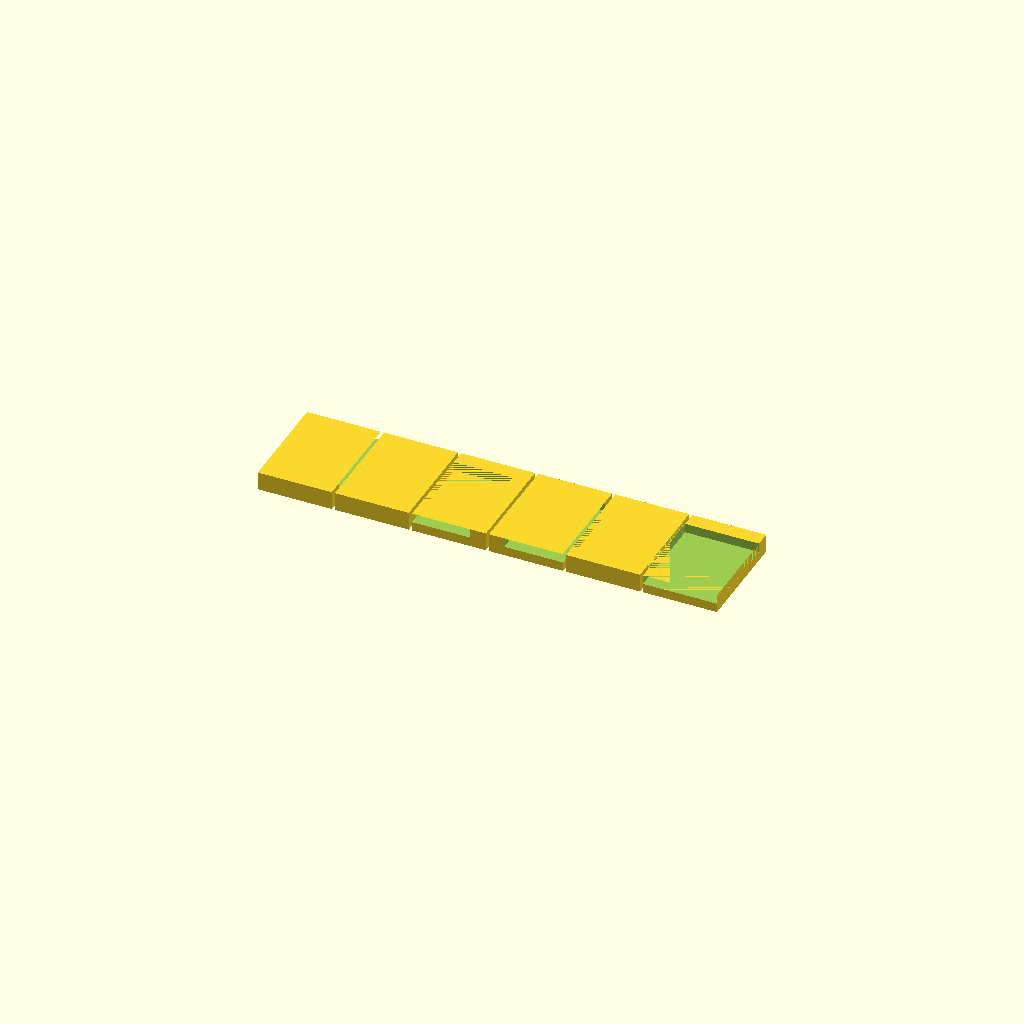
Cell 1: rendered with the file's own defaults.
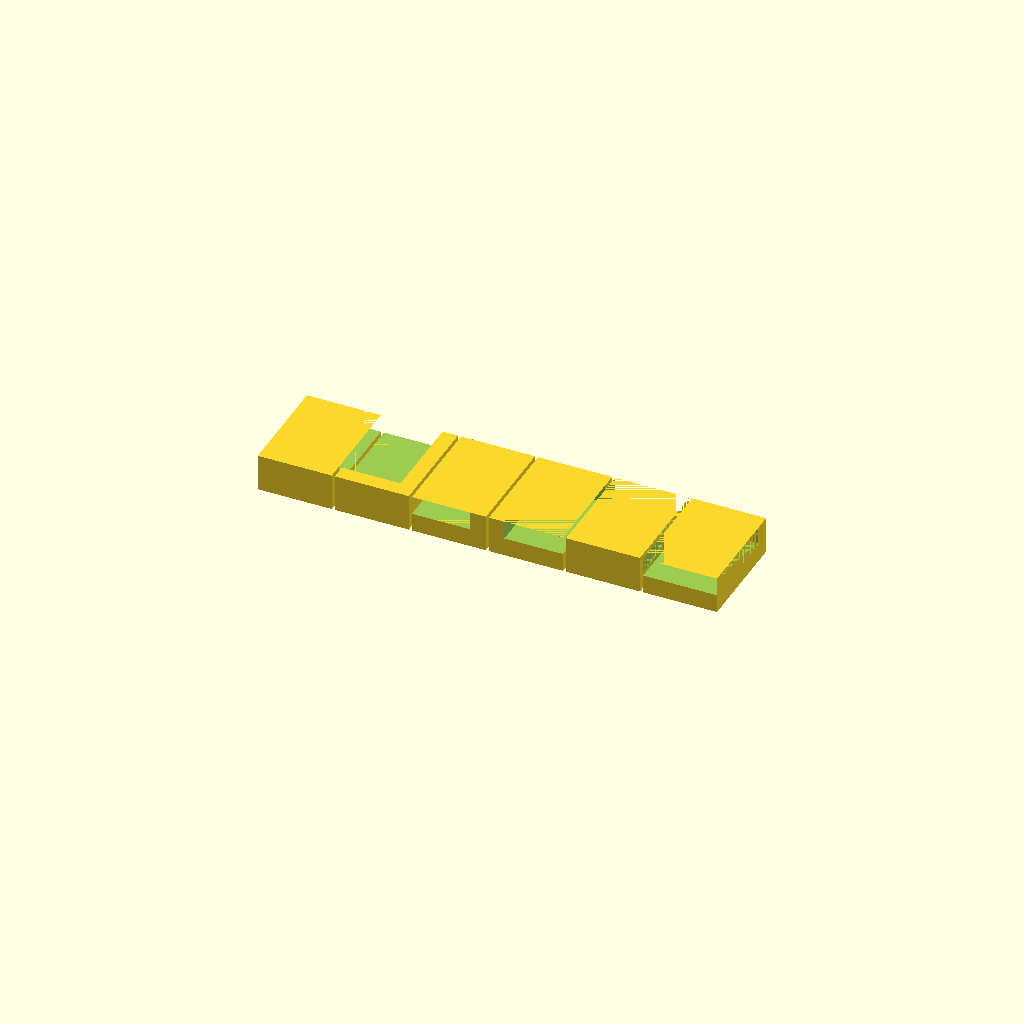
Cell 2 — deep set to 12, the other parameters unchanged.
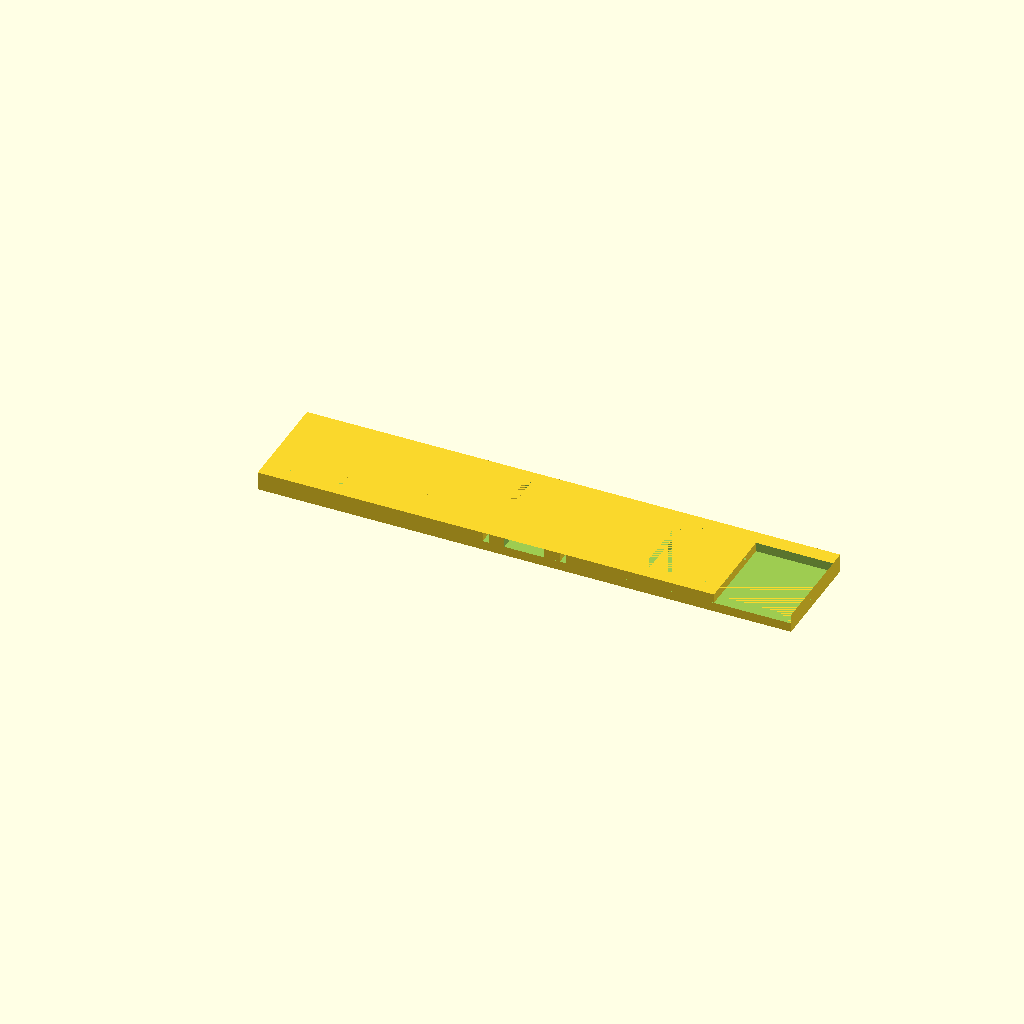
Cell 3: the same model with w = 96.
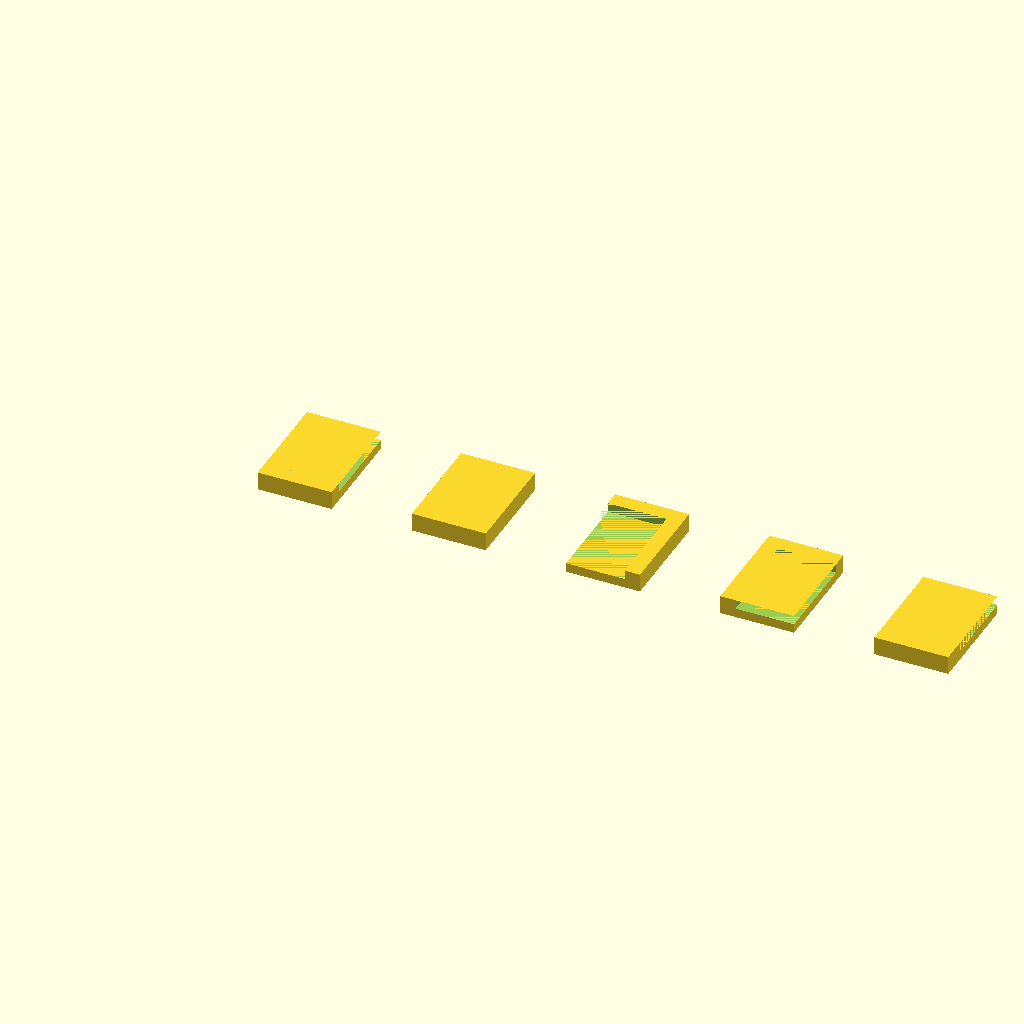
Cell 4: the same model with m = 100.
All cells are drawn from one camera (rotation 55°, 0°, 25°, orthographic, colour scheme Cornfield), so only the parameter changes between them.
OpenSCAD source file Din_Box_clamp.scad:
//Din Clip D20 (The fatty)
//https://www.winford.com/products/dinm12-15.php
//https://www.winford.com/products/cad/dinm15v2-rc_rev_a_dwg.pdf
$fn = 100;
deep = 6;
w = 48;
m = 50; //margin show all the things
module hole() {
    cylinder(h = deep + 0.3, r = 2.0);
}

module B(){
//Braket
difference() {
    cube([w, 68.5, deep]);

    translate([w/2, 7, -0.5])  hole();
    translate([5+5, 62.5, -0.5])  hole();
    translate([43-4, 62.5, -0.5]) hole();
}
}

module mkTR(){
//TR Bracket 
B();
difference(){
translate([0,0,deep])cube([w,68.5,deep]);
translate([10,10,deep])cube([w,68.5,deep]);
}

}
module mkTL(){
//TL Bracket 
B();
difference(){
translate([0,0,deep])cube([w,68.5,deep]);
translate([-10,10,deep])cube([w,68.5,deep]);
}
}
module mkBL(){
//BL Bracket 
B();
difference(){
translate([0,0,deep])cube([w,68.5,deep]);
translate([-10,-10,deep])cube([w,68.5,deep]);
}
}

module mkBR(){
//BR Bracket 
B();
difference(){
translate([0,0,deep])cube([w,68.5,deep]);
translate([10,-10,deep])cube([w,68.5,deep]);
}

}

module mkBC(){
//BC Bracket Bottom Center
B();
difference(){
translate([0,0,deep])cube([w,68.5,deep]);
translate([0,10,deep])cube([w,68.5,deep]);
}

}

module mkTC(){
//TC Bracket Top Center
B();
difference(){
translate([0,0,deep])cube([w,68.5,deep]);
translate([0,-10,deep])cube([w,68.5,deep]);
}
}


mkTR();
translate([m,0,0]) mkTL();
translate([m*2,0,0]) mkBL();
translate([m*3,0,0]) mkBR();
translate([m*4,0,0]) mkBC(); 
translate([m*5,0,0]) mkTC();
Customizer parameters (derived from the source; name, type, default, range or options):
deep: number, default 6
w: number, default 48
m: number, default 50
